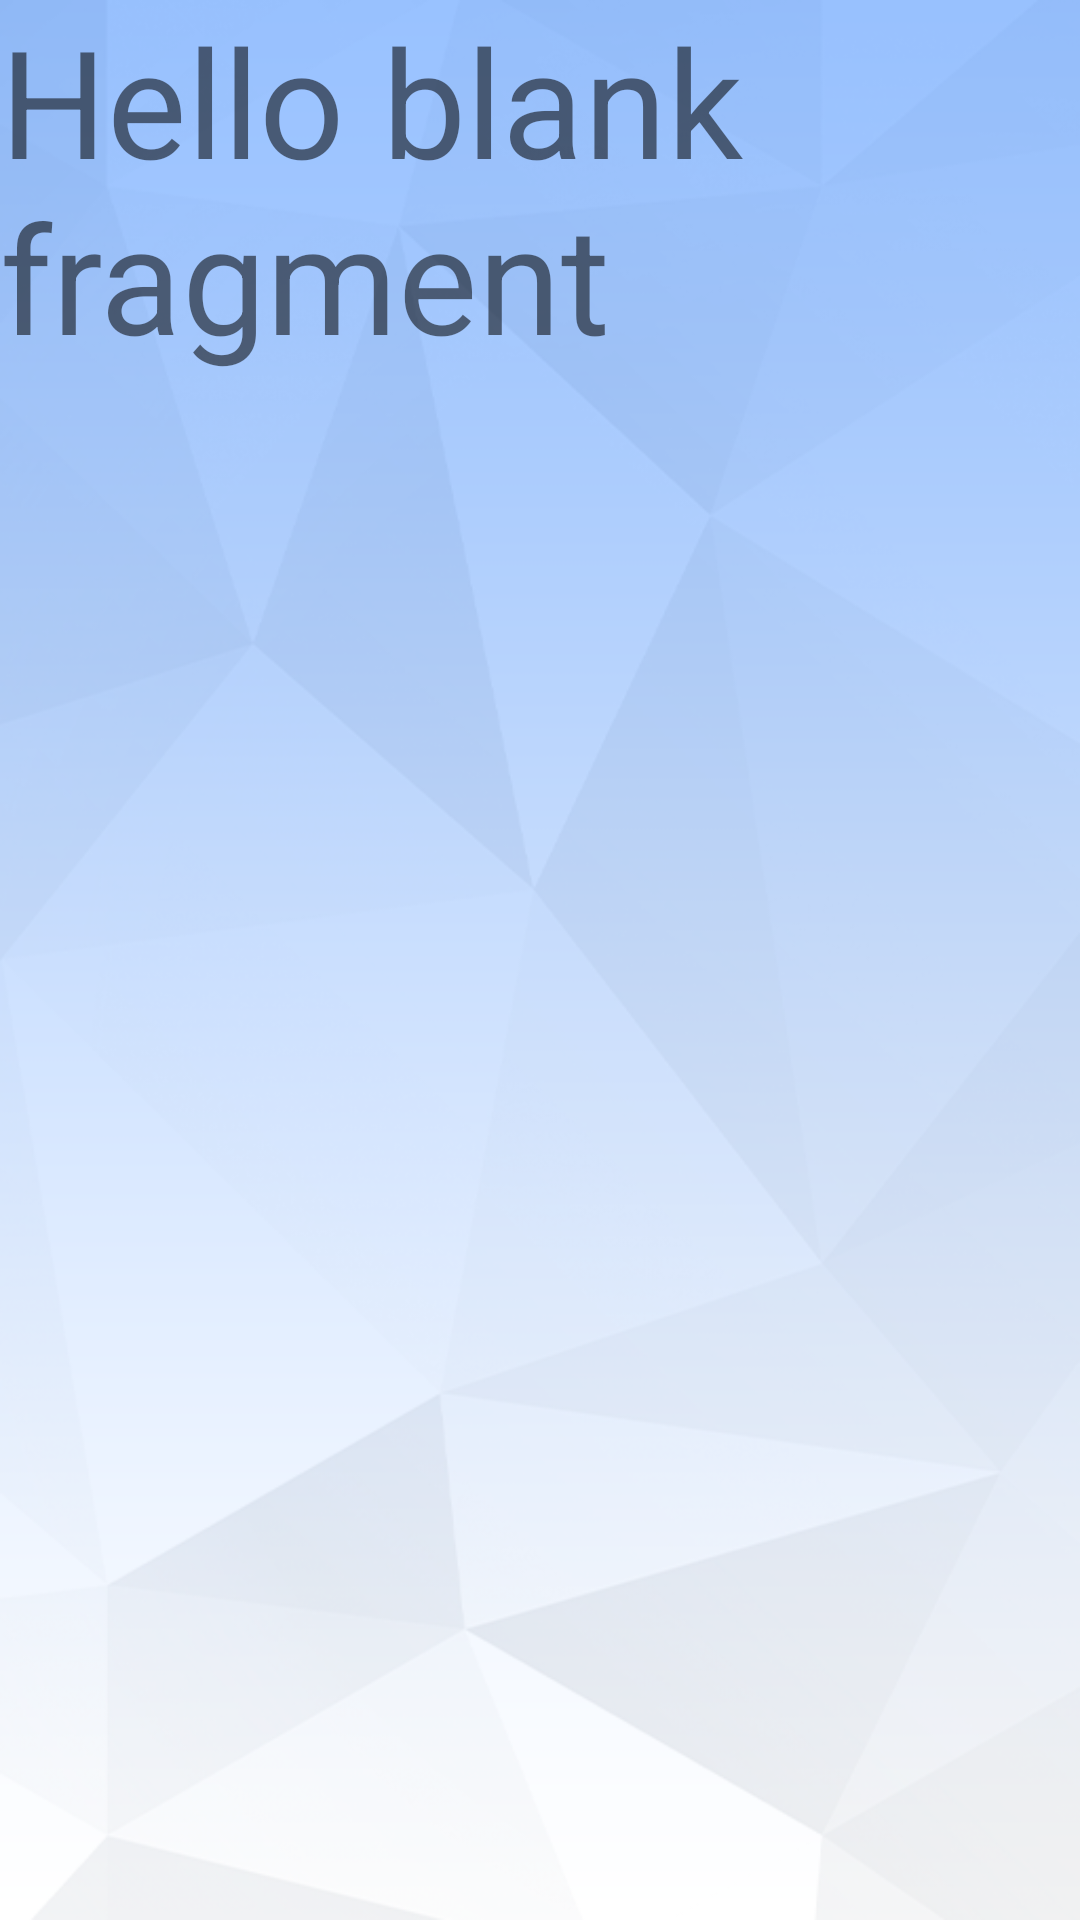

The Android layout XML behind this screen, and the referenced resources:
<!-- AndroidManifest.xml: application theme Theme.MaterialComponents.Light.NoActionBar -->
<!-- res/layout/fragment_game.xml -->
<?xml version="1.0" encoding="utf-8"?>
<FrameLayout xmlns:android="http://schemas.android.com/apk/res/android"
    xmlns:tools="http://schemas.android.com/tools"
    android:layout_width="match_parent"
    android:layout_height="match_parent"
    android:background="@drawable/back01"
    tools:context=".fragments.GameFragment">

    
    <TextView
        android:layout_width="match_parent"
        android:layout_height="match_parent"
        android:text="@string/hello_blank_fragment"
        android:textSize="50sp"/>

</FrameLayout>
<!-- resources referenced by this layout -->
<resources>
  <!-- drawable back01: png bitmap (drawable-v24, 135266 bytes) -->
  <string name="hello_blank_fragment">Hello blank fragment</string>
</resources>
